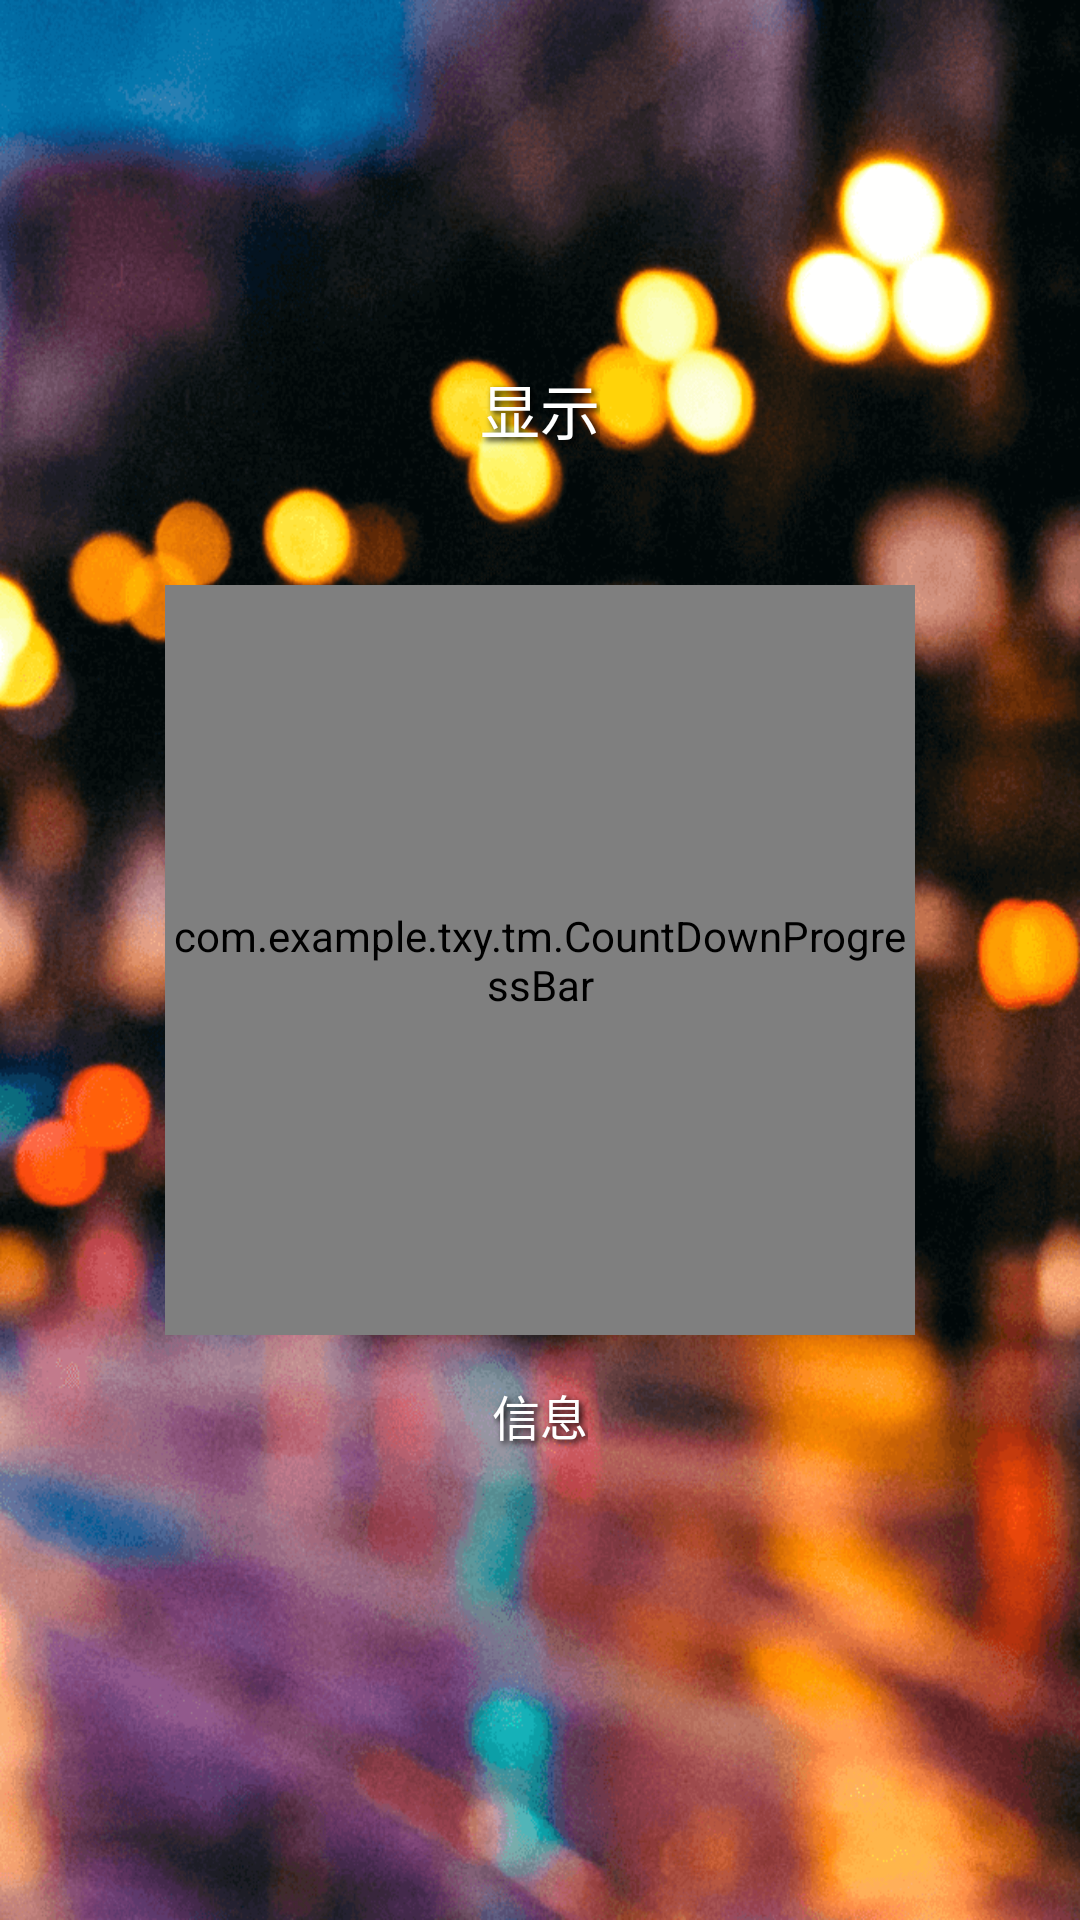

Write the Android layout XML for this screen, with the resource values it uses.
<!-- AndroidManifest.xml: application theme AppTheme -->
<!-- res/layout/fg_tmt_clock.xml -->
<?xml version="1.0" encoding="utf-8"?>

<RelativeLayout xmlns:android="http://schemas.android.com/apk/res/android"
    xmlns:tools="http://schemas.android.com/tools"
    xmlns:app="http://schemas.android.com/apk/res-auto"
    android:id="@+id/activity_tmt_clock_show"
    android:layout_width="match_parent"
    android:layout_height="match_parent"
    android:paddingBottom="@dimen/activity_vertical_margin"
    android:paddingLeft="@dimen/activity_horizontal_margin"
    android:paddingRight="@dimen/activity_horizontal_margin"
    android:paddingTop="@dimen/activity_vertical_margin"
    android:background="@mipmap/default_background_2"
    android:fitsSystemWindows="true"
    tools:context="com.example.txy.tm.SecondActivity.TmtClockShowActivity">

    <TextView
        android:text="显示"
        android:textSize="20dp"
        android:fontFamily="casual"
        android:shadowColor="#000000"
        android:shadowRadius="5"
        android:shadowDx="3"
        android:shadowDy="3"
        android:textColor="@color/colorWhite"
        android:layout_width="wrap_content"
        android:layout_height="wrap_content"
        android:layout_centerHorizontal="true"
        android:layout_above="@+id/cpb_countdown"
        android:layout_marginBottom="40dp"
        android:id="@+id/textView_clock" />

    <ImageView
        android:layout_width="wrap_content"
        android:layout_height="wrap_content"
        app:srcCompat="@drawable/common_full_open_on_phone"
        android:layout_below="@+id/textView_info"
        android:layout_centerHorizontal="true"
        android:layout_marginTop="35dp"
        android:id="@+id/imageView_clock" />

    <ImageView
        android:layout_width="25dp"
        android:layout_height="25dp"
        app:srcCompat="@drawable/coma"
        android:id="@+id/imageView_coma"
        android:layout_toLeftOf="@+id/cpb_countdown"
        android:layout_toStartOf="@+id/cpb_countdown"
        android:layout_marginTop="10dp"
        android:layout_above="@id/textView_clock"
        android:layout_marginBottom="10dp"
        android:elevation="3dp"
        />

    <TextView
        android:text="信息"
        android:textSize="16dp"
        android:fontFamily="casual"
        android:shadowColor="#000000"
        android:shadowRadius="5"
        android:shadowDx="3"
        android:shadowDy="3"
        android:textColor="@color/colorWhite"
        android:layout_width="wrap_content"
        android:layout_height="wrap_content"
        android:layout_below="@+id/cpb_countdown"
        android:layout_centerHorizontal="true"
        android:layout_marginTop="15dp"
        android:id="@+id/textView_info" />


    <com.example.txy.tm.CountDownProgressBar
        android:id="@+id/cpb_countdown"
        android:layout_width="250dp"
        android:layout_gravity="center"
        app:countDown_centerTextSize="25dp"
        app:countDown_circleWidth="4dp"
        app:countDown_firstColor="#ffffff"
        app:countDown_secondColor="#bebebe"
        app:countDown_isShowGradient="true"
        app:countDown_centerTextColor="#ffffff"
        android:layout_height="250dp"
        android:layout_centerVertical="true"
        android:layout_centerHorizontal="true" />

</RelativeLayout>
<!-- resources referenced by this layout -->
<resources>
  <color name="colorWhite">#FFFFFF</color>
  <dimen name="activity_horizontal_margin">16dp</dimen>
  <dimen name="activity_vertical_margin">16dp</dimen>
  <!-- drawable coma: png bitmap (drawable, 25778 bytes) -->
  <!-- mipmap default_background_2: png bitmap (mipmap-xxhdpi, 228004 bytes) -->
  <style name="AppTheme" parent="Theme.AppCompat.Light.DarkActionBar">
          
          <item name="colorPrimary">@color/colorPrimary</item>
          <item name="colorPrimaryDark">@color/colorPrimaryDark</item>
          <item name="colorAccent">@color/colorAccent</item>
      </style>
  <color name="colorPrimary">#04e6da</color>
  <color name="colorPrimaryDark">#04e6da</color>
  <color name="colorAccent">#4070ff</color>
</resources>
